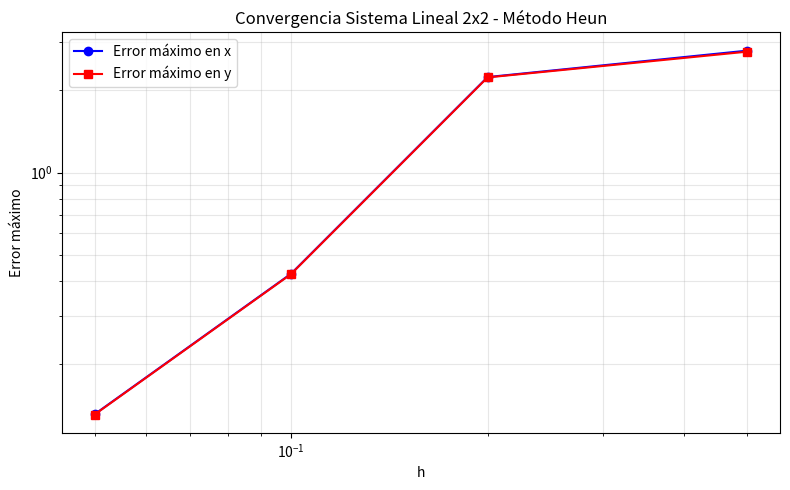
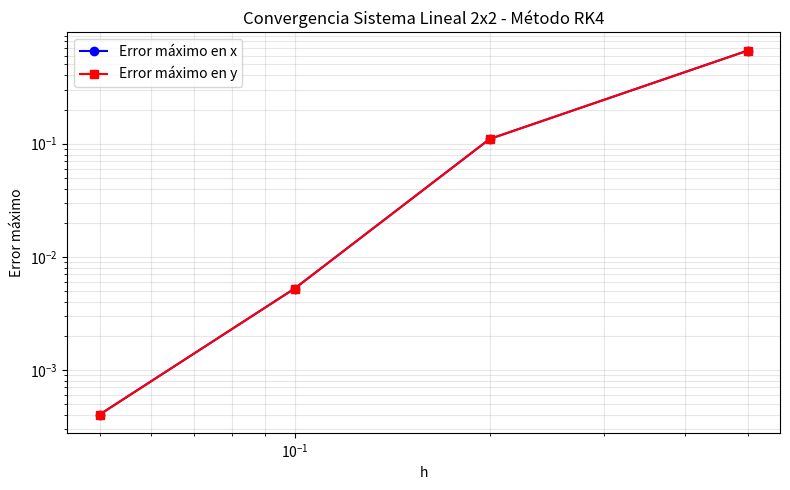

Write the Python code that produced these figures, in order.
import numpy as np
import matplotlib.pyplot as plt

# =====================================
# DATOS
# =====================================

h = np.array([
    0.50,
    0.20,
    0.10,
    0.05
])

# =====================================
# HEUN
# =====================================

error_x_heun = np.array([
    2.790608,
    2.233404,
    0.426403,
    0.130554
])

error_y_heun = np.array([
    2.766886,
    2.227133,
    0.425128,
    0.130223
])

plt.figure(figsize=(8,5))

plt.loglog(
    h,
    error_x_heun,
    "bo-",
    label="Error máximo en x"
)

plt.loglog(
    h,
    error_y_heun,
    "rs-",
    label="Error máximo en y"
)

plt.title(
    "Convergencia Sistema Lineal 2x2 - Método Heun"
)

plt.xlabel("h")
plt.ylabel("Error máximo")

plt.grid(True, which="both", alpha=0.3)

plt.legend()

plt.tight_layout()

plt.savefig(
    "convergencia_lineal_heun.png",
    dpi=300
)

plt.close()

# =====================================
# RK4
# =====================================

error_x_rk4 = np.array([
    0.663003,
    0.109868,
    0.005241,
    0.000403
])

error_y_rk4 = np.array([
    0.662720,
    0.109856,
    0.005240,
    0.000403
])

plt.figure(figsize=(8,5))

plt.loglog(
    h,
    error_x_rk4,
    "bo-",
    label="Error máximo en x"
)

plt.loglog(
    h,
    error_y_rk4,
    "rs-",
    label="Error máximo en y"
)

plt.title(
    "Convergencia Sistema Lineal 2x2 - Método RK4"
)

plt.xlabel("h")
plt.ylabel("Error máximo")

plt.grid(True, which="both", alpha=0.3)

plt.legend()

plt.tight_layout()

plt.savefig(
    "convergencia_lineal_rk4.png",
    dpi=300
)

plt.close()

print("Gráficas generadas.")
